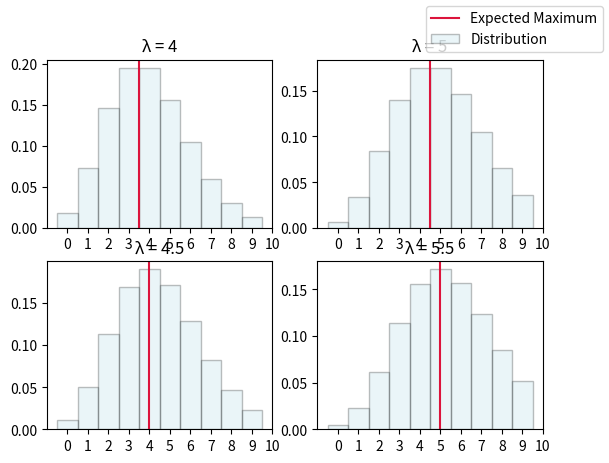

Recreate this plot in Python.
import numpy as np
import matplotlib.pyplot as plt
from scipy.stats import poisson

# Set the parameter for the Poisson distribution
lambda_param = 4  # The average rate (λ) of the Poisson distribution

# Generate the range of x values
x = np.arange(0, 10)  # Adjust the range as needed to show more or fewer values

# Calculate the Poisson PMF values for each x
pmf_values1 = poisson.pmf(x, lambda_param)
pmf_values2 = poisson.pmf(x, 5)
pmf_values3 = poisson.pmf(x, 4.5)
pmf_values4 = poisson.pmf(x, 5.5)
# Create the histogram
fig, ax = plt.subplots(2,2)
ticks = [0,1,2,3,4,5,6,7,8,9,10]

ax[0][0].set_xticks(ticks)
ax[0][1].set_xticks(ticks)
ax[1][0].set_xticks(ticks)
ax[1][1].set_xticks(ticks)

ax[0][0].bar(x, pmf_values1, width=1.0, edgecolor='black', color='lightblue', alpha = 0.25, label = "Distribution")  # No fill color initially
ax[0][1].bar(x, pmf_values2, width=1.0, edgecolor='black', color='lightblue', alpha = 0.25)  # No fill color initially
ax[1][0].bar(x, pmf_values3, width=1.0, edgecolor='black', color='lightblue', alpha = 0.25)  # No fill color initially
ax[1][1].bar(x, pmf_values4, width=1.0, edgecolor='black', color='lightblue', alpha = 0.25)  # No fill color initially
ax[0][0].set_title("λ = 4")
ax[0][1].set_title("λ = 5")
ax[1][0].set_title("λ = 4.5")
ax[1][1].set_title("λ = 5.5")
ax[0][0].axvline(3.5,color = "crimson", label = "Expected Maximum")
ax[0][1].axvline(4.5,color = "crimson")
ax[1][0].axvline(4,color = "crimson")
ax[1][1].axvline(5,color = "crimson")
fig.legend()
# Show the plot
plt.show()